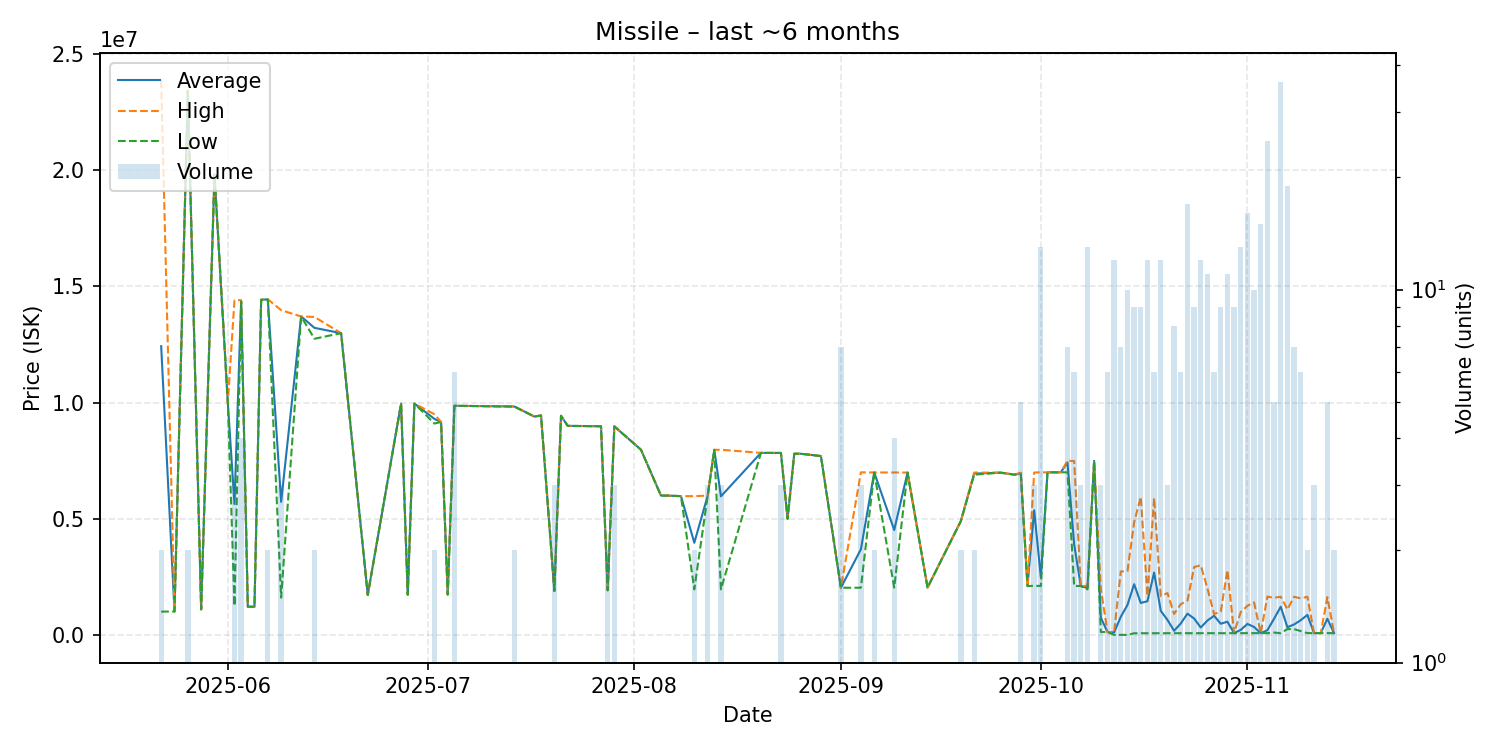

The data file committed next to this chart (first rows):
date, average, highest, lowest, order_count, volume
2025-05-22, 12431000, 23860000, 1002000, 2, 2
2025-05-24, 1008000, 1008000, 1008000, 1, 1
2025-05-26, 23425000, 23430000, 23420000, 2, 2
2025-05-28, 1100000, 1100000, 1100000, 1, 1
2025-05-30, 19830000, 19830000, 19830000, 1, 1
2025-06-01, 10000000, 10000000, 10000000, 1, 1
2025-06-02, 5636667, 14410000, 1250000, 3, 3
2025-06-03, 14382500, 14410000, 14355000, 4, 4
2025-06-04, 1212000, 1212000, 1212000, 1, 1
2025-06-05, 1211000, 1211000, 1211000, 1, 1
2025-06-06, 14430000, 14430000, 14430000, 1, 1
2025-06-07, 14445000, 14450000, 14440000, 2, 2
2025-06-09, 5728000, 13980000, 1602000, 2, 3
2025-06-12, 13710000, 13710000, 13710000, 1, 1
2025-06-14, 13220000, 13690000, 12750000, 2, 2
2025-06-18, 12990000, 12990000, 12990000, 1, 1
2025-06-22, 1721000, 1721000, 1721000, 1, 1
2025-06-27, 9960000, 9960000, 9960000, 1, 1
2025-06-28, 1733000, 1733000, 1733000, 1, 1
2025-06-29, 9960000, 9960000, 9960000, 1, 1
2025-07-02, 9300000, 9500000, 9100000, 2, 2
2025-07-03, 9166000, 9166000, 9166000, 1, 1
2025-07-04, 1740000, 1740000, 1740000, 1, 1
2025-07-05, 9864000, 9864000, 9864000, 3, 6
2025-07-14, 9833000, 9836000, 9830000, 2, 2
2025-07-17, 9400000, 9400000, 9400000, 1, 1
2025-07-18, 9448000, 9448000, 9448000, 1, 1
2025-07-20, 1894000, 1894000, 1894000, 1, 3
2025-07-21, 9434000, 9434000, 9434000, 1, 1
2025-07-22, 9000000, 9000000, 9000000, 1, 1
2025-07-27, 8982000, 8982000, 8982000, 1, 1
2025-07-28, 1923000, 1923000, 1923000, 1, 2
2025-07-29, 8978333, 8980000, 8977500, 3, 3
2025-08-02, 7972000, 7972000, 7972000, 1, 1
2025-08-05, 5998000, 5998000, 5998000, 1, 1
2025-08-06, 5997000, 5997000, 5997000, 1, 1
2025-08-08, 5975000, 5975000, 5975000, 1, 1
2025-08-10, 3967000, 5973000, 1961000, 2, 2
2025-08-12, 5983000, 5998000, 5975500, 3, 3
2025-08-13, 7968000, 7968000, 7968000, 1, 1
2025-08-14, 5967333, 7970500, 1961000, 3, 3
2025-08-20, 7837000, 7837000, 7837000, 1, 1
2025-08-23, 7833333, 7837000, 7831500, 3, 3
2025-08-24, 5000000, 5000000, 5000000, 1, 1
2025-08-25, 7800000, 7800000, 7800000, 1, 1
2025-08-26, 7799000, 7799000, 7799000, 1, 1
2025-08-29, 7700000, 7700000, 7700000, 1, 1
2025-09-01, 2031571, 2034000, 2030000, 4, 7
2025-09-04, 3687000, 6999000, 2031000, 2, 3
2025-09-06, 6993500, 6994000, 6993000, 2, 2
2025-09-09, 4514750, 6992000, 2037500, 4, 4
2025-09-11, 6989000, 6989000, 6989000, 1, 1
2025-09-14, 2037000, 2037000, 2037000, 1, 1
2025-09-19, 4900000, 4900000, 4900000, 1, 2
2025-09-21, 6944500, 6989000, 6900000, 2, 2
2025-09-25, 6985000, 6985000, 6985000, 1, 1
2025-09-27, 6900000, 6900000, 6900000, 1, 1
2025-09-28, 6950800, 6983000, 6902000, 4, 5
2025-09-29, 2101000, 2101000, 2101000, 1, 1
2025-09-30, 5366333, 6992500, 2114000, 3, 3
... 44 more rows
